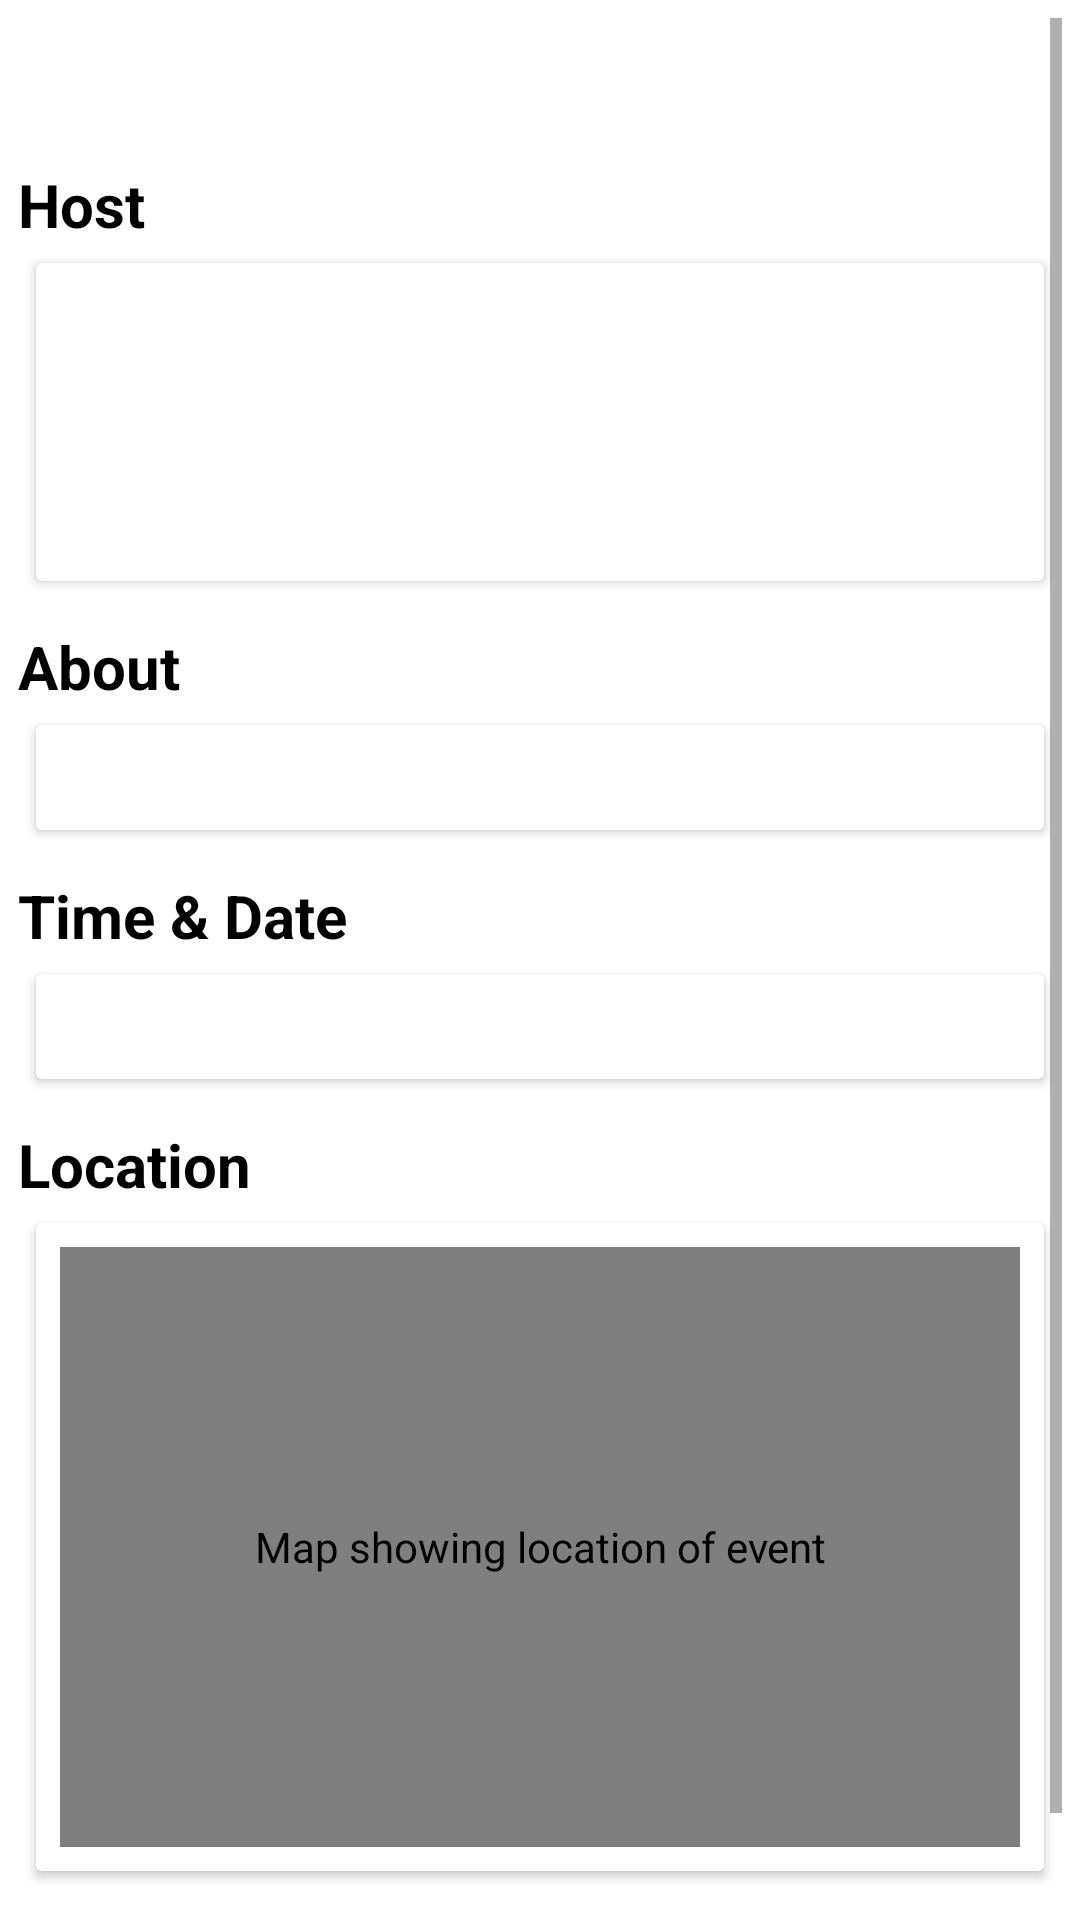

Layout XML and referenced resources for this Android screen:
<!-- AndroidManifest.xml: application theme Theme.HabitTracker -->
<!-- res/layout/fragment_view_event.xml -->
<?xml version="1.0" encoding="utf-8"?>
<ScrollView xmlns:android="http://schemas.android.com/apk/res/android"
    xmlns:tools="http://schemas.android.com/tools"
    xmlns:app="http://schemas.android.com/apk/res-auto"
    xmlns:map="http://schemas.android.com/apk/res-auto"
    android:padding="6dp"
    android:layout_width="match_parent"
    android:layout_height="match_parent"
    tools:context=".ViewEventFragment">

    <androidx.constraintlayout.widget.ConstraintLayout
        android:layout_width="match_parent"
        android:layout_height="wrap_content">

        <TextView
            android:id="@+id/eventTitleTextView"
            android:layout_width="match_parent"
            android:layout_height="wrap_content"
            android:textColor="@color/black"
            android:textSize="25sp"
            android:textStyle="bold"
            app:layout_constraintEnd_toEndOf="parent"
            app:layout_constraintStart_toStartOf="parent"
            app:layout_constraintTop_toTopOf="parent" />

        <TextView
            android:id="@+id/headingHostTextView"
            android:layout_width="match_parent"
            android:layout_height="wrap_content"
            android:text="@string/event_view_section_host_heading"
            android:textColor="@color/black"
            android:textSize="20sp"
            android:textStyle="bold"
            android:layout_marginTop="15dp"
            app:layout_constraintEnd_toEndOf="parent"
            app:layout_constraintStart_toStartOf="parent"
            app:layout_constraintTop_toBottomOf="@+id/eventTitleTextView" />

        <androidx.cardview.widget.CardView
            android:id="@+id/valueHostCardView"
            android:layout_width="match_parent"
            android:layout_height="wrap_content"
            android:layout_margin="6dp"
            app:layout_constraintEnd_toEndOf="parent"
            app:layout_constraintStart_toStartOf="parent"
            app:layout_constraintTop_toBottomOf="@+id/headingHostTextView">

            <androidx.constraintlayout.widget.ConstraintLayout
                android:padding="8dp"
                android:layout_width="match_parent"
                android:layout_height="wrap_content">

                <ImageView
                    android:id="@+id/profilePhotoImageView"
                    android:layout_width="90dp"
                    android:layout_height="90dp"
                    android:contentDescription="@string/event_view_section_host_profile_image_content_description"
                    app:layout_constraintBottom_toBottomOf="parent"
                    app:layout_constraintStart_toStartOf="parent"
                    app:layout_constraintTop_toTopOf="parent" />

                <TextView
                    android:id="@+id/valueHostTextView"
                    android:layout_width="0dp"
                    android:layout_height="wrap_content"
                    android:layout_marginStart="15dp"
                    android:textColor="@color/black"
                    android:textSize="18sp"
                    android:textStyle="bold"
                    app:layout_constraintEnd_toEndOf="parent"
                    app:layout_constraintStart_toEndOf="@+id/profilePhotoImageView"
                    app:layout_constraintTop_toTopOf="parent" />

                <Button

                    android:id="@+id/verifyButton"
                    android:layout_width="wrap_content"
                    android:layout_height="wrap_content"
                    android:layout_marginStart="15dp"
                    android:visibility="gone"
                    android:text="@string/event_view_section_host_button_view"
                    app:layout_constraintStart_toEndOf="@+id/profilePhotoImageView"
                    app:layout_constraintTop_toBottomOf="@+id/valueHostTextView" />

                <ImageView
                    android:id="@+id/verifyIconImage"
                    android:layout_width="30dp"
                    android:layout_height="0dp"
                    android:contentDescription="@string/event_view_section_host_verified_image_content_description"
                    android:src="@drawable/verify"
                    android:visibility="gone"
                    app:layout_constraintBottom_toBottomOf="@+id/profilePhotoImageView"
                    app:layout_constraintStart_toStartOf="@+id/valueHostTextView"
                    app:layout_constraintTop_toBottomOf="@+id/valueHostTextView" />

            </androidx.constraintlayout.widget.ConstraintLayout>

        </androidx.cardview.widget.CardView>

        <TextView
            android:id="@+id/headingAboutTextView"
            android:layout_width="match_parent"
            android:layout_height="wrap_content"
            android:text="@string/event_view_section_about_heading"
            android:textColor="@color/black"
            android:textSize="20sp"
            android:textStyle="bold"
            android:layout_marginTop="15dp"
            app:layout_constraintEnd_toEndOf="parent"
            app:layout_constraintStart_toStartOf="parent"
            app:layout_constraintTop_toBottomOf="@+id/valueHostCardView" />

        <androidx.cardview.widget.CardView
            android:id="@+id/valueAboutCardView"
            android:layout_width="match_parent"
            android:layout_height="wrap_content"
            android:layout_margin="6dp"
            app:layout_constraintEnd_toEndOf="parent"
            app:layout_constraintStart_toStartOf="parent"
            app:layout_constraintTop_toBottomOf="@+id/headingAboutTextView">

            <androidx.constraintlayout.widget.ConstraintLayout
                android:padding="8dp"
                android:layout_width="match_parent"
                android:layout_height="wrap_content">

                <TextView
                    android:id="@+id/valueAboutTextView"
                    android:layout_width="match_parent"
                    android:layout_height="wrap_content"
                    android:layout_marginStart="15dp"
                    android:textColor="@color/black"
                    android:textSize="14sp"
                    android:textStyle="normal"
                    app:layout_constraintBottom_toBottomOf="parent"
                    app:layout_constraintStart_toStartOf="parent"
                    app:layout_constraintTop_toTopOf="parent" />

            </androidx.constraintlayout.widget.ConstraintLayout>

        </androidx.cardview.widget.CardView>

        <TextView
            android:id="@+id/headingTimeAndDateTextView"
            android:layout_width="match_parent"
            android:layout_height="wrap_content"
            android:text="@string/event_view_section_time_and_date_heading"
            android:textColor="@color/black"
            android:textSize="20sp"
            android:textStyle="bold"
            android:layout_marginTop="15dp"
            app:layout_constraintEnd_toEndOf="parent"
            app:layout_constraintStart_toStartOf="parent"
            app:layout_constraintTop_toBottomOf="@+id/valueAboutCardView" />

        <androidx.cardview.widget.CardView
            android:id="@+id/valueTimeAndDateCardView"
            android:layout_width="match_parent"
            android:layout_height="wrap_content"
            android:layout_margin="6dp"
            app:layout_constraintEnd_toEndOf="parent"
            app:layout_constraintStart_toStartOf="parent"
            app:layout_constraintTop_toBottomOf="@+id/headingTimeAndDateTextView">

            <androidx.constraintlayout.widget.ConstraintLayout
                android:padding="8dp"
                android:layout_width="match_parent"
                android:layout_height="wrap_content">

                <TextView
                    android:id="@+id/valueTimeAndDateTextView"
                    android:layout_width="0dp"
                    android:layout_height="wrap_content"
                    android:layout_marginStart="15dp"
                    android:textColor="@color/black"
                    android:textSize="14sp"
                    android:textStyle="normal"
                    app:layout_constraintBottom_toBottomOf="parent"
                    app:layout_constraintStart_toStartOf="parent"
                    app:layout_constraintTop_toTopOf="parent" />

            </androidx.constraintlayout.widget.ConstraintLayout>

        </androidx.cardview.widget.CardView>

        <TextView
            android:id="@+id/headingLocationTextView"
            android:layout_width="match_parent"
            android:layout_height="wrap_content"
            android:text="@string/event_view_section_location_heading"
            android:textColor="@color/black"
            android:textSize="20sp"
            android:textStyle="bold"
            android:layout_marginTop="15dp"
            app:layout_constraintEnd_toEndOf="parent"
            app:layout_constraintStart_toStartOf="parent"
            app:layout_constraintTop_toBottomOf="@+id/valueTimeAndDateCardView" />

        <androidx.cardview.widget.CardView
            android:id="@+id/valueLocationCardView"
            android:layout_width="match_parent"
            android:layout_height="wrap_content"
            android:layout_margin="6dp"
            app:layout_constraintEnd_toEndOf="parent"
            app:layout_constraintStart_toStartOf="parent"
            app:layout_constraintTop_toBottomOf="@+id/headingLocationTextView">

            <androidx.constraintlayout.widget.ConstraintLayout
                android:padding="8dp"
                android:layout_width="match_parent"
                android:layout_height="wrap_content">

                <com.google.android.gms.maps.MapView
                    android:id="@+id/mapView"
                    android:layout_width="match_parent"
                    android:layout_height="200dp"
                    android:contentDescription="@string/event_view_section_location_map_content_description"
                    map:cameraZoom="17"
                    map:uiCompass="true"
                    map:uiRotateGestures="true"
                    map:uiScrollGestures="true"
                    map:uiTiltGestures="true"
                    map:uiZoomControls="true"
                    map:uiZoomGestures="true"
                    app:layout_constraintEnd_toEndOf="parent"
                    app:layout_constraintStart_toStartOf="parent"
                    app:layout_constraintTop_toTopOf="parent" />

            </androidx.constraintlayout.widget.ConstraintLayout>

        </androidx.cardview.widget.CardView>

        <Button
            android:id="@+id/buttonDrop"
            android:layout_width="0dp"
            android:layout_height="wrap_content"
            android:text="@string/event_view_button_drop"
            android:visibility="invisible"
            app:layout_constraintWidth_max="320dp"
            app:layout_constraintEnd_toEndOf="parent"
            app:layout_constraintStart_toStartOf="parent"
            app:layout_constraintTop_toBottomOf="@+id/valueLocationCardView"
            tools:ignore="DuplicateClickableBoundsCheck" />

        <Button
            android:id="@+id/buttonRegister"
            android:layout_width="0dp"
            android:layout_height="wrap_content"
            android:text="@string/event_view_button_register"
            android:visibility="invisible"
            app:layout_constraintWidth_max="320dp"
            app:layout_constraintEnd_toEndOf="parent"
            app:layout_constraintStart_toStartOf="parent"
            app:layout_constraintTop_toBottomOf="@+id/valueLocationCardView" />

    </androidx.constraintlayout.widget.ConstraintLayout>
</ScrollView>
<!-- resources referenced by this layout -->
<resources>
  <color name="black">#FF000000</color>
  <!-- drawable verify: png bitmap (drawable, 102027 bytes) -->
  <string name="event_view_button_drop">Drop</string>
  <string name="event_view_button_register">Register</string>
  <string name="event_view_section_about_heading">About</string>
  <string name="event_view_section_host_button_view">View</string>
  <string name="event_view_section_host_heading">Host</string>
  <string name="event_view_section_host_profile_image_content_description">Host profile photo</string>
  <string name="event_view_section_host_verified_image_content_description">Host verified</string>
  <string name="event_view_section_location_heading">Location</string>
  <string name="event_view_section_location_map_content_description">Map showing location of event</string>
  <string name="event_view_section_time_and_date_heading">Time &amp; Date</string>
  <style name="Theme.HabitTracker" parent="Theme.MaterialComponents.DayNight.NoActionBar">
          
          <item name="colorPrimary">@color/purple_500</item>
          <item name="colorPrimaryVariant">@color/purple_700</item>
          <item name="colorOnPrimary">@color/white</item>
          
          <item name="colorSecondary">@color/teal_200</item>
          <item name="colorSecondaryVariant">@color/teal_700</item>
          <item name="colorOnSecondary">@color/black</item>
          
          <item name="android:statusBarColor">?attr/colorPrimaryVariant</item>
          
      </style>
  <color name="purple_500">#FF6200EE</color>
  <color name="purple_700">#FF3700B3</color>
  <color name="white">#FFFFFFFF</color>
  <color name="teal_200">#FF03DAC5</color>
  <color name="teal_700">#FF018786</color>
</resources>
